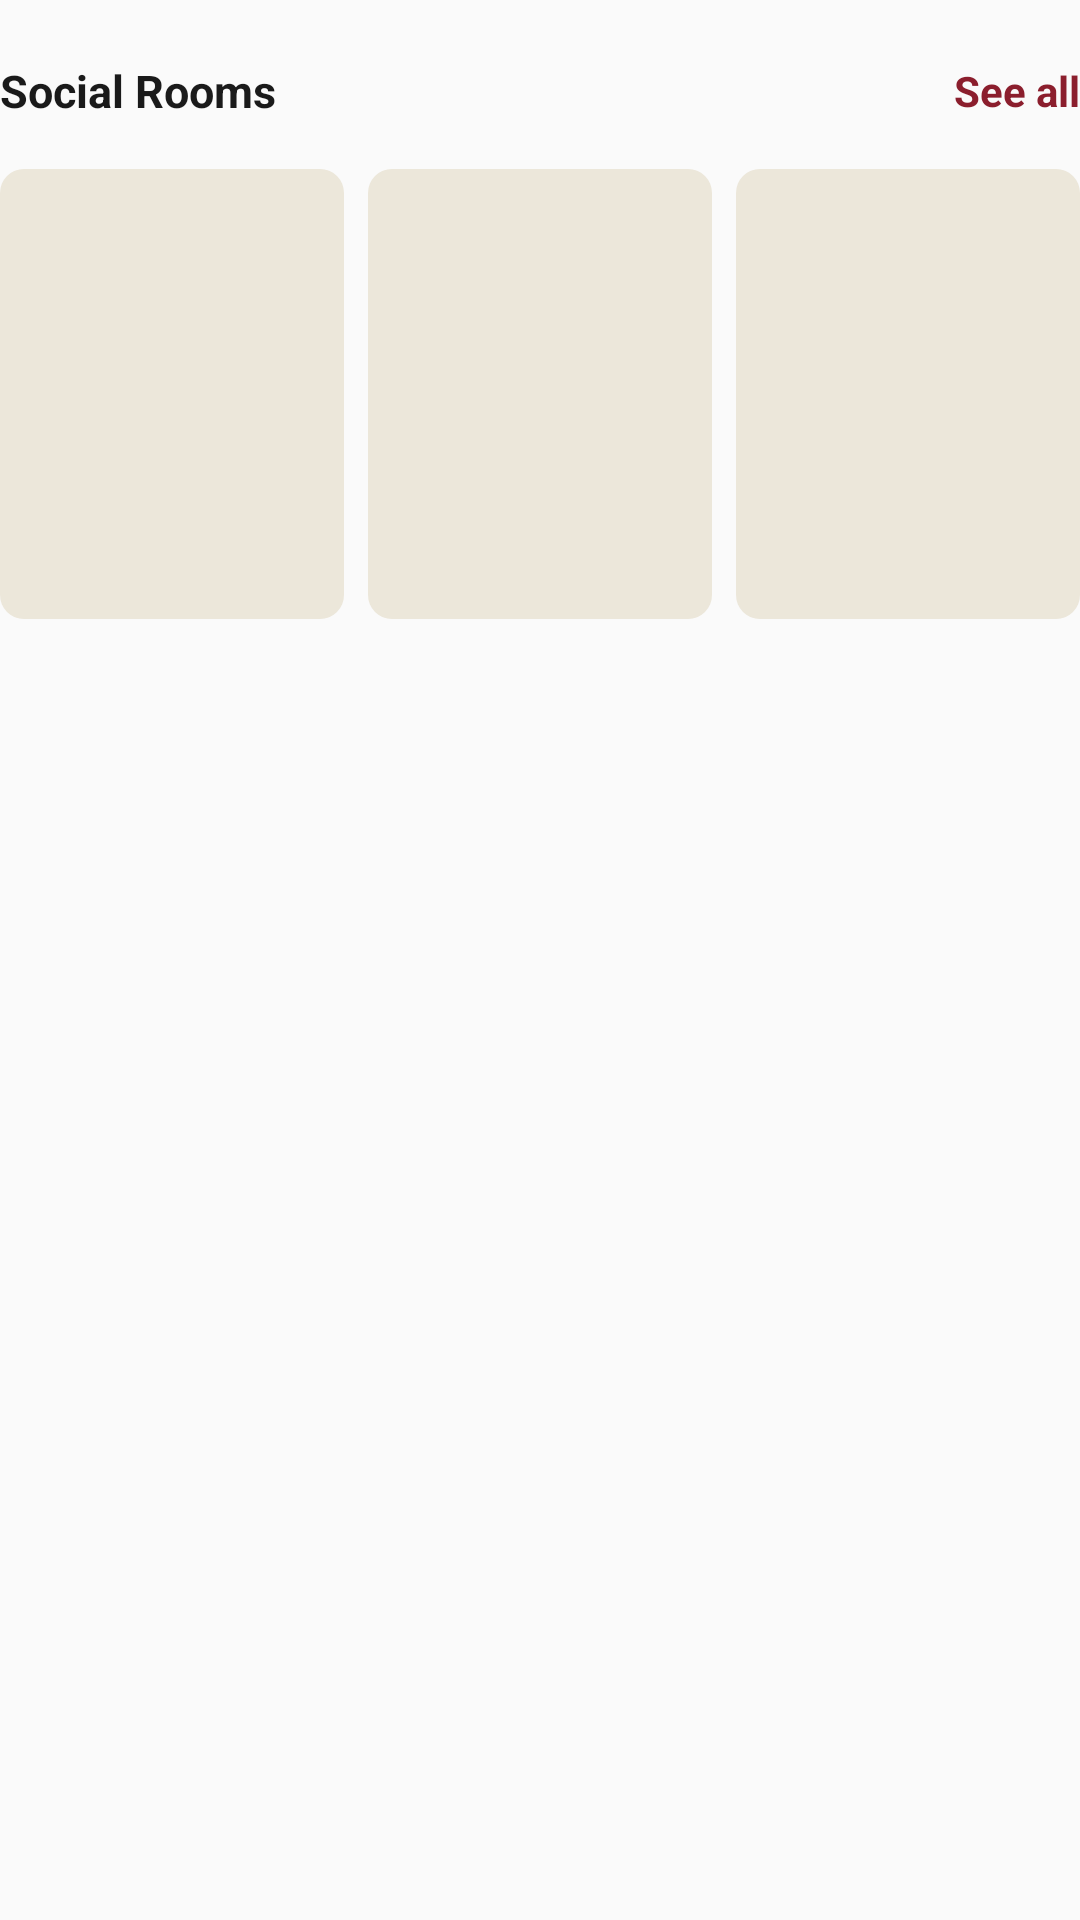

The Android layout XML behind this screen, and the referenced resources:
<!-- AndroidManifest.xml: application theme AppTheme -->
<!-- res/layout/home_section_rooms.xml -->
<?xml version="1.0" encoding="utf-8"?>
<LinearLayout
    xmlns:android="http://schemas.android.com/apk/res/android"
    android:layout_width="match_parent"
    android:layout_height="wrap_content"
    android:orientation="vertical">

    <LinearLayout
        android:layout_width="match_parent"
        android:layout_height="wrap_content"
        android:layout_marginTop="@dimen/qm_home_section_gap"
        android:orientation="horizontal"
        android:gravity="center_vertical">

        <TextView
            android:layout_width="0dp"
            android:layout_height="wrap_content"
            android:layout_weight="1"
            android:text="@string/home_section_social_rooms"
            android:textColor="@color/qm_ink"
            android:textSize="@dimen/qm_home_section_title"
            android:textStyle="bold" />

        <TextView
            android:id="@+id/home_rooms_see_all"
            android:layout_width="wrap_content"
            android:layout_height="wrap_content"
            android:text="@string/home_rooms_see_all"
            android:textColor="@color/qm_wine"
            android:textSize="14sp"
            android:textStyle="bold" />
    </LinearLayout>

    
    <LinearLayout
        android:id="@+id/home_rooms_row"
        android:layout_width="match_parent"
        android:layout_height="wrap_content"
        android:layout_marginTop="8dp"
        android:orientation="horizontal" />

    <LinearLayout
        android:id="@+id/home_rooms_skeleton_row"
        android:layout_width="match_parent"
        android:layout_height="wrap_content"
        android:layout_marginTop="8dp"
        android:orientation="horizontal">

        <View
            android:layout_width="0dp"
            android:layout_height="@dimen/qm_home_room_card_height"
            android:layout_weight="1"
            android:layout_marginEnd="@dimen/qm_home_room_gap"
            android:background="@drawable/qm_bg_skeleton" />

        <View
            android:layout_width="0dp"
            android:layout_height="@dimen/qm_home_room_card_height"
            android:layout_weight="1"
            android:layout_marginEnd="@dimen/qm_home_room_gap"
            android:background="@drawable/qm_bg_skeleton" />

        <View
            android:layout_width="0dp"
            android:layout_height="@dimen/qm_home_room_card_height"
            android:layout_weight="1"
            android:background="@drawable/qm_bg_skeleton" />
    </LinearLayout>

    <TextView
        android:id="@+id/home_rooms_empty"
        android:layout_width="wrap_content"
        android:layout_height="wrap_content"
        android:layout_marginTop="10dp"
        android:text="@string/home_rooms_empty"
        android:textColor="@color/qm_muted"
        android:textSize="13sp"
        android:visibility="gone" />
</LinearLayout>
<!-- resources referenced by this layout -->
<resources>
  <color name="qm_ink">#1A1A1A</color>
  <color name="qm_muted">#7A756D</color>
  <color name="qm_wine">#8B1E2D</color>
  <dimen name="qm_home_room_card_height">150dp</dimen>
  <dimen name="qm_home_room_gap">8dp</dimen>
  <dimen name="qm_home_section_gap">20dp</dimen>
  <dimen name="qm_home_section_title">15sp</dimen>
  <!-- drawable qm_bg_skeleton (drawable) -->
  <?xml version="1.0" encoding="utf-8"?>
  <shape xmlns:android="http://schemas.android.com/apk/res/android" android:shape="rectangle">
      <solid android:color="@color/qm_skeleton" />
      <corners android:radius="@dimen/qm_home_skeleton_corner" />
  </shape>
  <string name="home_rooms_empty">No social rooms yet</string>
  <string name="home_rooms_see_all">See all</string>
  <string name="home_section_social_rooms">Social Rooms</string>
  <style name="AppTheme" parent="Theme.AppCompat.Light.DarkActionBar">
          
          <item name="colorPrimary">@color/colorPrimary</item>
          <item name="colorPrimaryDark">@color/colorPrimaryDark</item>
          <item name="colorAccent">@color/colorAccent</item>
      </style>
  <color name="qm_skeleton">#ECE7DA</color>
  <dimen name="qm_home_skeleton_corner">8dp</dimen>
  <!-- not gathered from this repository: default colours our renderer supplied (Android Studio template values) -->
  <color name="colorPrimary">#FF6200EE</color>
  <color name="colorPrimaryDark">#FF3700B3</color>
  <color name="colorAccent">#FF03DAC5</color>
</resources>
